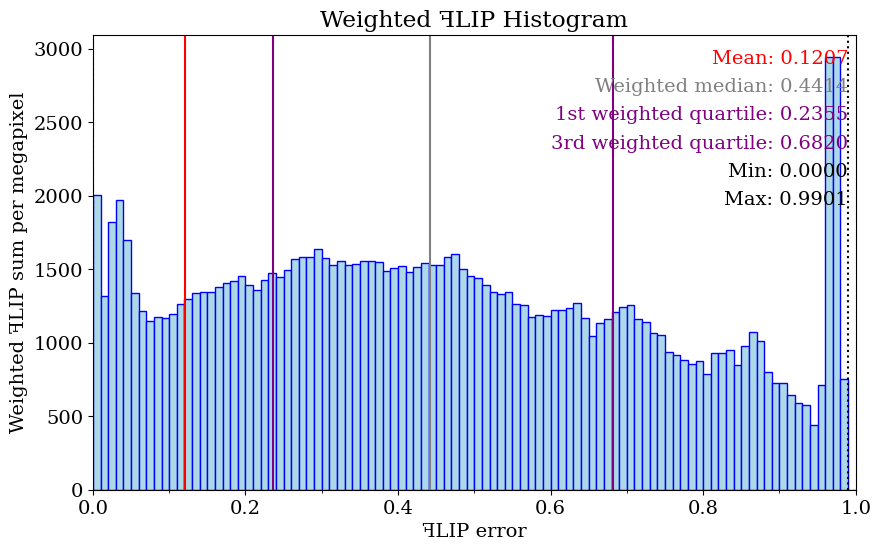

Recreate this plot in Python. (Note: this script raises an exception after producing the figure.)
import matplotlib.pyplot as plt
import os
import sys
import numpy as np
from matplotlib.ticker import (MultipleLocator)

dimensions = (25, 15)  #  centimeters

lineColor = 'blue'
fillColor = 'lightblue'
meanLineColor = 'red'
weightedMedianLineColor = 'gray'
quartileLineColor = 'purple'
fontSize = 14
numPixels = 2073600

meanValue = 0.120746
maxValue = 0.990084
minValue = 0

weightedMedianValue = 0.441425

firstWeightedQuartileValue = 0.235457

thirdWeightedQuartileValue = 0.682006

dataX = [0.005, 0.015, 0.025, 0.035, 0.045, 0.055, 0.065, 0.075, 0.085, 0.095, 0.105, 0.115, 0.125, 0.135, 0.145, 0.155, 0.165, 0.175, 0.185, 0.195, 0.205, 0.215, 0.225, 0.235, 0.245, 0.255, 0.265, 0.275, 0.285, 0.295, 0.305, 0.315, 0.325, 0.335, 0.345, 0.355, 0.365, 0.375, 0.385, 0.395, 0.405, 0.415, 0.425, 0.435, 0.445, 0.455, 0.465, 0.475, 0.485, 0.495, 0.505, 0.515, 0.525, 0.535, 0.545, 0.555, 0.565, 0.575, 0.585, 0.595, 0.605, 0.615, 0.625, 0.635, 0.645, 0.655, 0.665, 0.675, 0.685, 0.695, 0.705, 0.715, 0.725, 0.735, 0.745, 0.755, 0.765, 0.775, 0.785, 0.795, 0.805, 0.815, 0.825, 0.835, 0.845, 0.855, 0.865, 0.875, 0.885, 0.895, 0.905, 0.915, 0.925, 0.935, 0.945, 0.955, 0.965, 0.975, 0.985, 0.995]

dataFLIP = [793279, 173701, 143969, 111360, 74790, 48198, 37074, 30336, 27432, 24335, 22581, 21756, 20487, 19592, 18352, 17148, 16539, 15906, 15170, 14782, 13424, 12533, 12563, 12426, 11663, 11624, 11731, 11371, 10986, 11005, 10235, 9612, 9456, 9011, 8788, 8685, 8432, 8186, 7651, 7553, 7423, 7064, 7048, 7013, 6784, 6661, 6727, 6680, 6131, 5812, 5644, 5360, 5068, 4921, 4874, 4509, 4404, 4041, 4020, 3933, 4000, 3936, 3912, 3962, 3593, 3159, 3384, 3412, 3485, 3537, 3528, 3211, 3105, 2869, 2793, 2461, 2366, 2256, 2149, 2180, 1931, 2260, 2231, 2254, 1985, 2268, 2453, 2294, 1797, 1601, 1592, 1390, 1255, 1222, 916, 1481, 6041, 5977, 1514, 1]

bucketStep = 0.01
weightedDataFLIP = np.empty(100)
moments = np.empty(100)
for i in range(100) :
	weight = (i + 0.5) * bucketStep
	weightedDataFLIP[i] = dataFLIP[i] * weight
weightedDataFLIP /= (numPixels /(1024 * 1024))  # normalized with the number of megapixels in the image

maxY = max(weightedDataFLIP)

sumWeightedDataFLIP = sum(weightedDataFLIP)

font = { 'family' : 'serif', 'style' : 'normal', 'weight' : 'normal', 'size' : fontSize }
lineHeight = fontSize / (dimensions[1] * 15)
plt.rc('font', **font)
fig = plt.figure()
axes = plt.axes()
axes.xaxis.set_minor_locator(MultipleLocator(0.1))
axes.xaxis.set_major_locator(MultipleLocator(0.2))

fig.set_size_inches(dimensions[0] / 2.54, dimensions[1] / 2.54)
axes.set(title = 'Weighted \uA7FBLIP Histogram', xlabel = '\uA7FBLIP error', ylabel = 'Weighted \uA7FBLIP sum per megapixel')

plt.bar(dataX, weightedDataFLIP, width = 0.01, color = fillColor, edgecolor = lineColor)

plt.text(0.99, 1.0 - 1 * lineHeight, 'Mean: ' + str(f'{meanValue:.4f}'), ha = 'right', fontsize = fontSize, transform = axes.transAxes, color=meanLineColor)

plt.text(0.99, 1.0 - 2 * lineHeight, 'Weighted median: ' + str(f'{weightedMedianValue:.4f}'), ha = 'right', fontsize = fontSize, transform = axes.transAxes, color=weightedMedianLineColor)

plt.text(0.99, 1.0 - 3 * lineHeight, '1st weighted quartile: ' + str(f'{firstWeightedQuartileValue:.4f}'), ha = 'right', fontsize = fontSize, transform = axes.transAxes, color=quartileLineColor)

plt.text(0.99, 1.0 - 4 * lineHeight, '3rd weighted quartile: ' + str(f'{thirdWeightedQuartileValue:.4f}'), ha = 'right', fontsize = fontSize, transform = axes.transAxes, color=quartileLineColor)

plt.text(0.99, 1.0 - 5 * lineHeight, 'Min: ' + str(f'{minValue:.4f}'), ha = 'right', fontsize = fontSize, transform = axes.transAxes)
plt.text(0.99, 1.0 - 6 * lineHeight, 'Max: ' + str(f'{maxValue:.4f}'), ha = 'right', fontsize = fontSize, transform = axes.transAxes)
axes.set_xlim(0.0, 1.0)
axes.set_ylim(0.0, maxY * 1.05)
axes.axvline(x = meanValue, color = meanLineColor, linewidth = 1.5)

axes.axvline(x = weightedMedianValue, color = weightedMedianLineColor, linewidth = 1.5)

axes.axvline(x = firstWeightedQuartileValue, color = quartileLineColor, linewidth = 1.5)

axes.axvline(x = thirdWeightedQuartileValue, color = quartileLineColor, linewidth = 1.5)

axes.axvline(x = minValue, color='black', linestyle = ':', linewidth = 1.5)

axes.axvline(x = maxValue, color='black', linestyle = ':', linewidth = 1.5)

plt.savefig("C:/Users/<user>/source/repos/Phong-Grass/PhongGrass/Results/images/closeUp/sparse/weighted_histogram.highBlade_closeUp_Sparse_Linear.phongBlade_closeUp_Sparse_Linear.38ppd.ldr.pdf")
